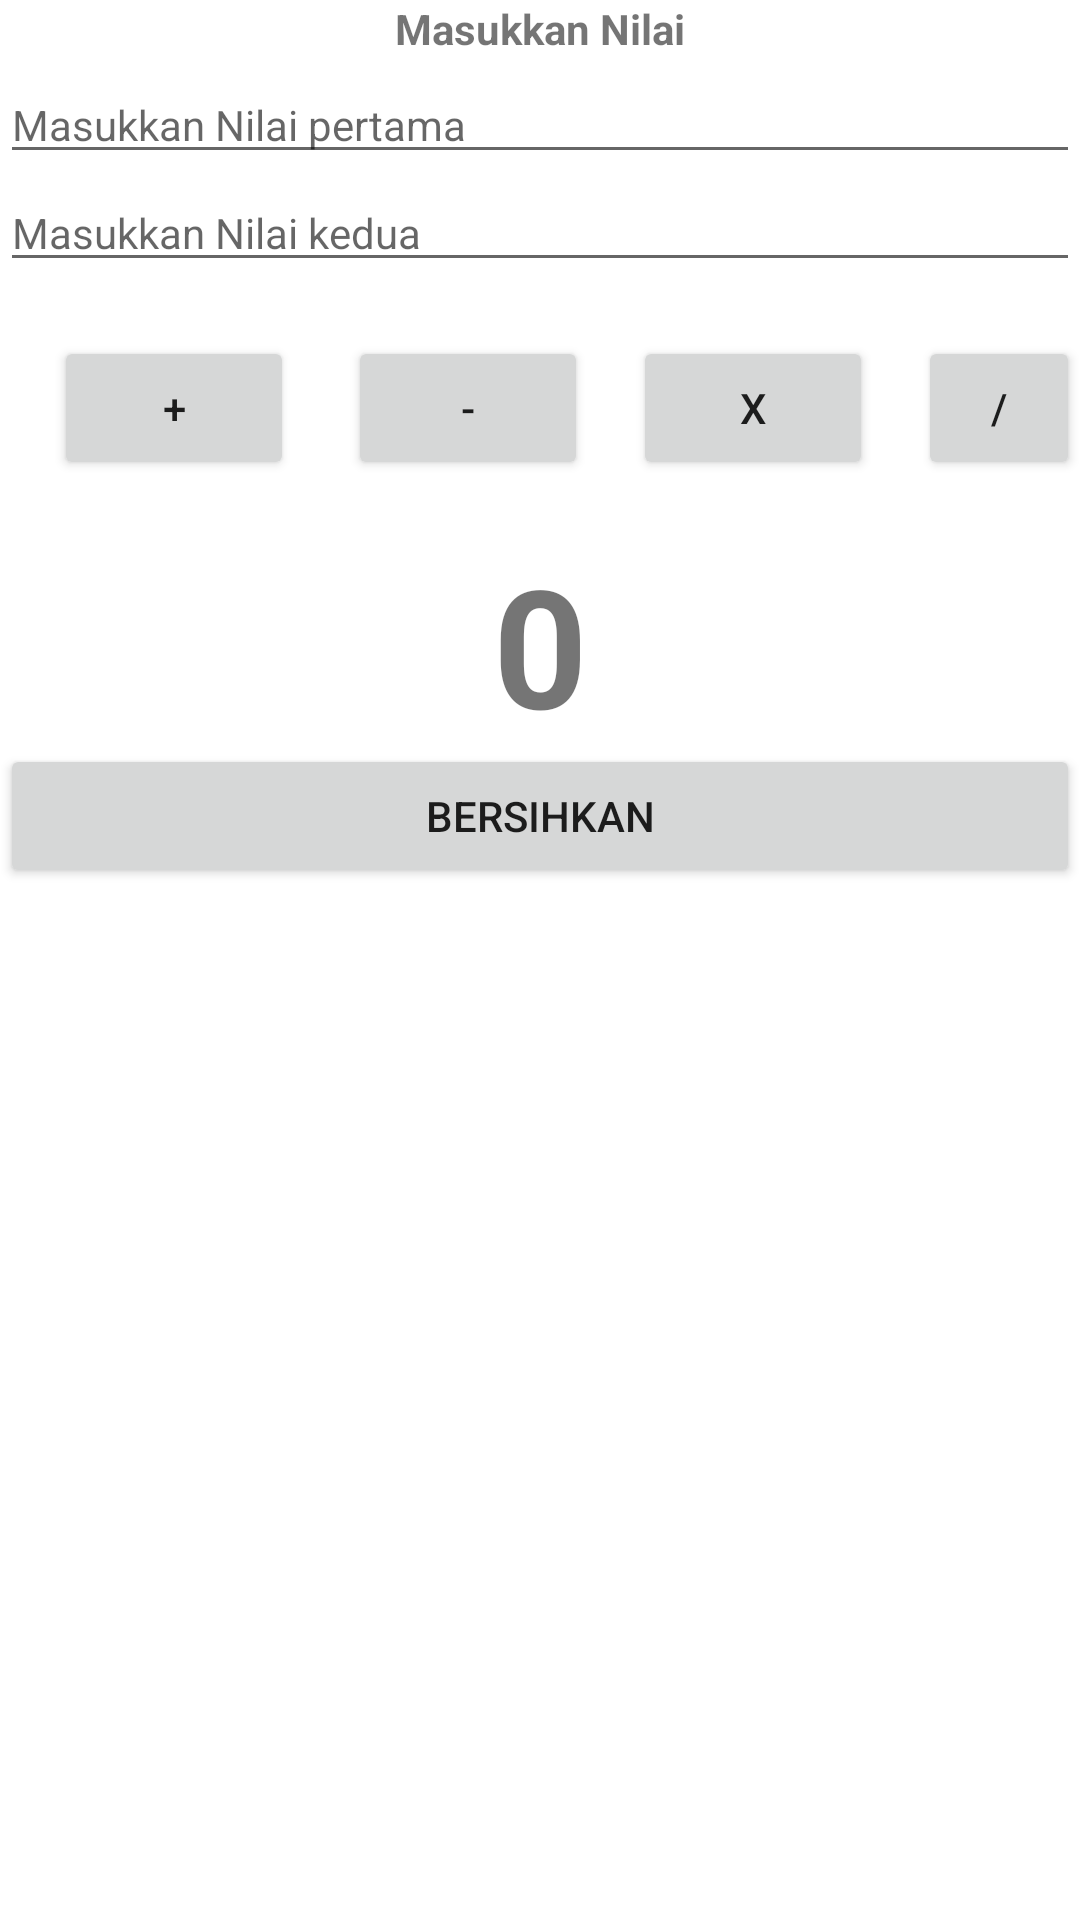

Android layout source for this screen:
<!-- AndroidManifest.xml: application theme Theme.Digital_telent_Per_4 -->
<!-- res/layout/activity_kalkulator2.xml -->
<?xml version="1.0" encoding="utf-8"?>
<RelativeLayout
    xmlns:android="http://schemas.android.com/apk/res/android"
    xmlns:app="http://schemas.android.com/apk/res-auto"
    xmlns:tools="http://schemas.android.com/tools"
    android:layout_width="match_parent"
    android:layout_height="match_parent"
    tools:context=".Kalkulator2">


    <TextView
        android:layout_width="match_parent"
        android:layout_height="wrap_content"
        android:layout_below="@+id/input1"
        android:id="@+id/angka"
        android:textAlignment="center"
        android:textStyle="bold"
        android:text="Masukkan Nilai"
        android:layout_alignParentTop="true"
        android:layout_alignParentLeft="true"
        android:layout_alignParentStart="true"
        />

    <EditText
        android:id="@+id/input1"
        android:layout_width="match_parent"
        android:layout_height="wrap_content"
        android:layout_alignParentStart="true"
        android:layout_alignParentLeft="true"
        android:layout_marginTop="22dp"
        android:ems="10"

        android:hint="Masukkan Nilai pertama"
        android:inputType="numberDecimal"
        android:textSize="14sp" />

    <EditText
        android:id="@+id/input2"
        android:layout_width="match_parent"
        android:layout_height="wrap_content"
        android:layout_below="@+id/input1"
        android:ems="10"
        android:hint="Masukkan Nilai kedua"
        android:inputType="numberDecimal"
        android:textSize="14sp" />
    <Button
        android:layout_width="80dp"
        android:layout_height="wrap_content"
        android:id="@+id/tambah"
        android:text="+"
        android:onClick="actionTambah"
        android:layout_below="@+id/input2"
        android:layout_alignParentLeft="true"
        android:layout_alignParentStart="true"
        android:layout_margin="18dp"/>

    <Button
        android:id="@+id/kurang"
        android:layout_width="80dp"
        android:onClick="actionKurang"
        android:layout_height="wrap_content"
        android:layout_alignBaseline="@+id/tambah"
        android:layout_alignBottom="@+id/tambah"
        android:layout_toEndOf="@+id/tambah"
        android:layout_toRightOf="@+id/tambah"
        android:text="-" />

    <Button
        android:id="@+id/kali"
        android:layout_width="80dp"
        android:layout_height="wrap_content"
        android:onClick="actionKali"
        android:layout_alignBaseline="@+id/kurang"
        android:layout_alignBottom="@+id/kurang"
        android:layout_toEndOf="@+id/kurang"
        android:layout_toRightOf="@+id/kurang"
        android:text="X"
        android:layout_marginLeft="15dp"/>
    <Button
        android:id="@+id/bagi"
        android:layout_width="80dp"
        android:onClick="actionBagi"
        android:layout_height="wrap_content"
        android:layout_alignBaseline="@+id/kali"
        android:layout_alignBottom="@+id/kali"
        android:layout_toEndOf="@+id/kali"
        android:layout_toRightOf="@+id/kali"
        android:text="/"
        android:layout_marginLeft="15dp"/>

    <TextView
        android:layout_width="match_parent"
        android:layout_height="70dp"
        android:layout_below="@+id/tambah"
        android:id="@+id/hasil"
        android:textAlignment="center"
        android:textStyle="bold"
        android:text="0"
        android:textSize="55sp"
        android:layout_alignParentLeft="true"
        android:layout_alignParentStart="true"
        />
    <Button
        android:layout_width="match_parent"
        android:layout_height="wrap_content"
        android:layout_below="@+id/hasil"
        android:text="bersihkan"
        android:id="@+id/bersih"
        android:onClick="actionBersih"
        />




</RelativeLayout>
<!-- resources referenced by this layout -->
<resources>
  <style name="Theme.Digital_telent_Per_4" parent="Theme.MaterialComponents.DayNight.DarkActionBar">
          
          <item name="colorPrimary">@color/purple_500</item>
          <item name="colorPrimaryVariant">@color/purple_700</item>
          <item name="colorOnPrimary">@color/white</item>
          
          <item name="colorSecondary">@color/teal_200</item>
          <item name="colorSecondaryVariant">@color/teal_700</item>
          <item name="colorOnSecondary">@color/black</item>
          
          <item name="android:statusBarColor" tools:targetApi="l">?attr/colorPrimaryVariant</item>
          
      </style>
  <!-- not gathered from this repository: default colours our renderer supplied (Android Studio template values) -->
  <color name="purple_500">#FF6200EE</color>
  <color name="purple_700">#FF3700B3</color>
  <color name="teal_200">#FF03DAC5</color>
  <color name="teal_700">#FF018786</color>
  <color name="black">#FF000000</color>
  <color name="white">#FFFFFFFF</color>
</resources>
